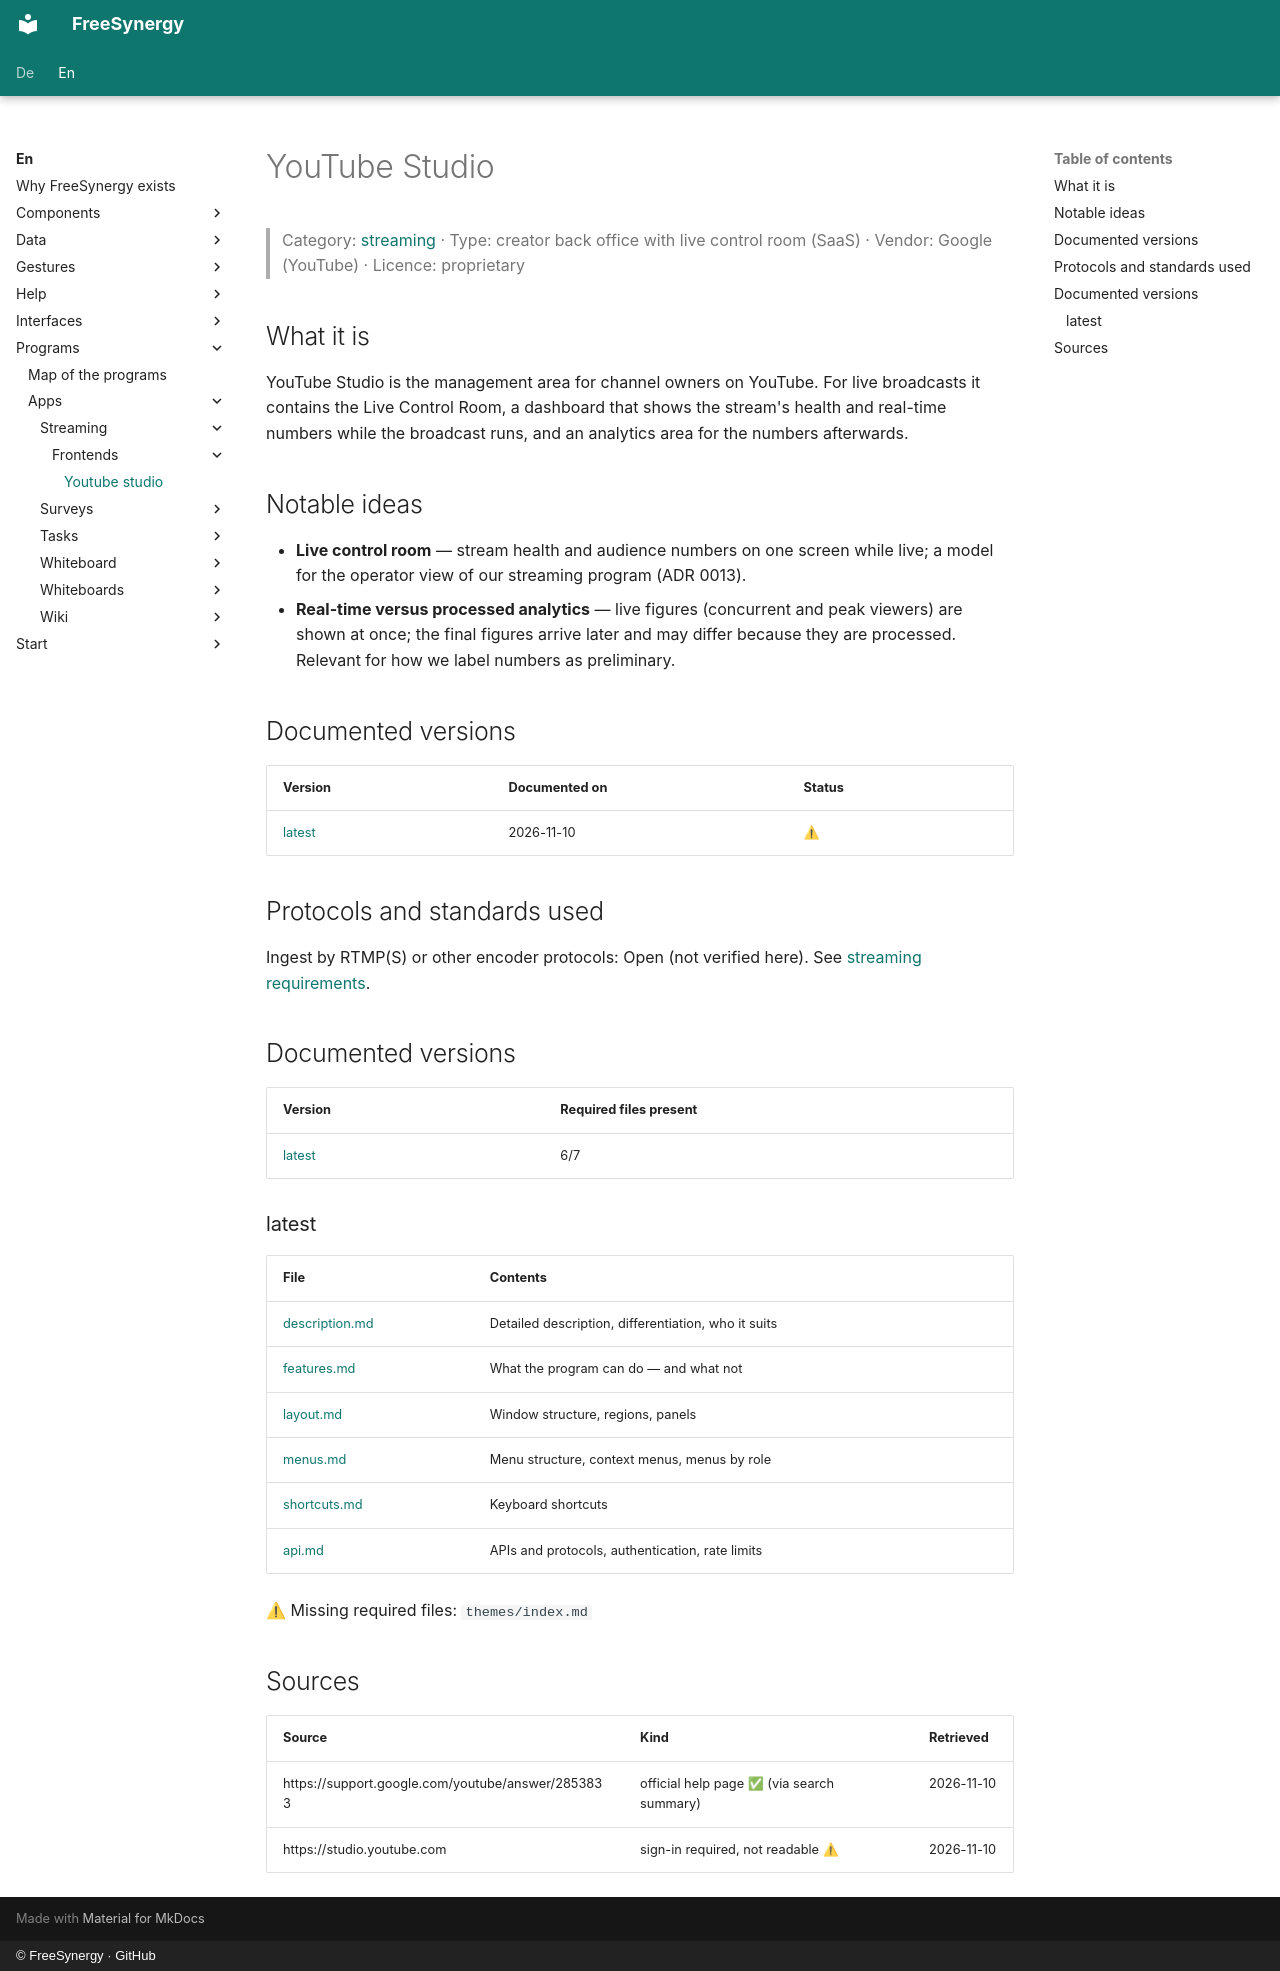

repository: FreeSynergy/fs-documentation · page: en/programs/apps/streaming/frontends/youtube-studio/index.html · generator: mkdocs · copyright: © FreeSynergy · GitHub

# YouTube Studio

> Category: [streaming](../../index.md) · Type: creator back office with live control room (SaaS) · Vendor: Google (YouTube) · Licence: proprietary

## What it is
YouTube Studio is the management area for channel owners on YouTube. For live broadcasts it contains the Live Control Room, a dashboard that shows the stream's health and real-time numbers while the broadcast runs, and an analytics area for the numbers afterwards.

## Notable ideas
- **Live control room** — stream health and audience numbers on one screen while live; a model for the operator view of our streaming program (ADR 0013).
- **Real-time versus processed analytics** — live figures (concurrent and peak viewers) are shown at once; the final figures arrive later and may differ because they are processed. Relevant for how we label numbers as preliminary.

## Documented versions
| Version | Documented on | Status |
|---------|---------------|--------|
| [latest](latest/description.md) | 2026-11-10 | ⚠ |

## Protocols and standards used
Ingest by RTMP(S) or other encoder protocols: Open (not verified here). See [streaming requirements](../../requirements.md).

## Documented versions

<!-- gen:versions (scripts/gen_frontend_indexes.py) — edits inside are overwritten -->
| Version | Required files present |
|---------|------------------------|
| [latest](latest/description.md) | 6/7 |

### latest

| File | Contents |
|------|----------|
| [description.md](latest/description.md) | Detailed description, differentiation, who it suits |
| [features.md](latest/features.md) | What the program can do — and what not |
| [layout.md](latest/layout.md) | Window structure, regions, panels |
| [menus.md](latest/menus.md) | Menu structure, context menus, menus by role |
| [shortcuts.md](latest/shortcuts.md) | Keyboard shortcuts |
| [api.md](latest/api.md) | APIs and protocols, authentication, rate limits |

⚠ Missing required files: `themes/index.md`
<!-- /gen:versions -->

## Sources
| Source | Kind | Retrieved |
|--------|------|-----------|
| https://support.google.com/youtube/answer/2853833 | official help page ✅ (via search summary) | 2026-11-10 |
| https://studio.youtube.com | sign-in required, not readable ⚠ | 2026-11-10 |
